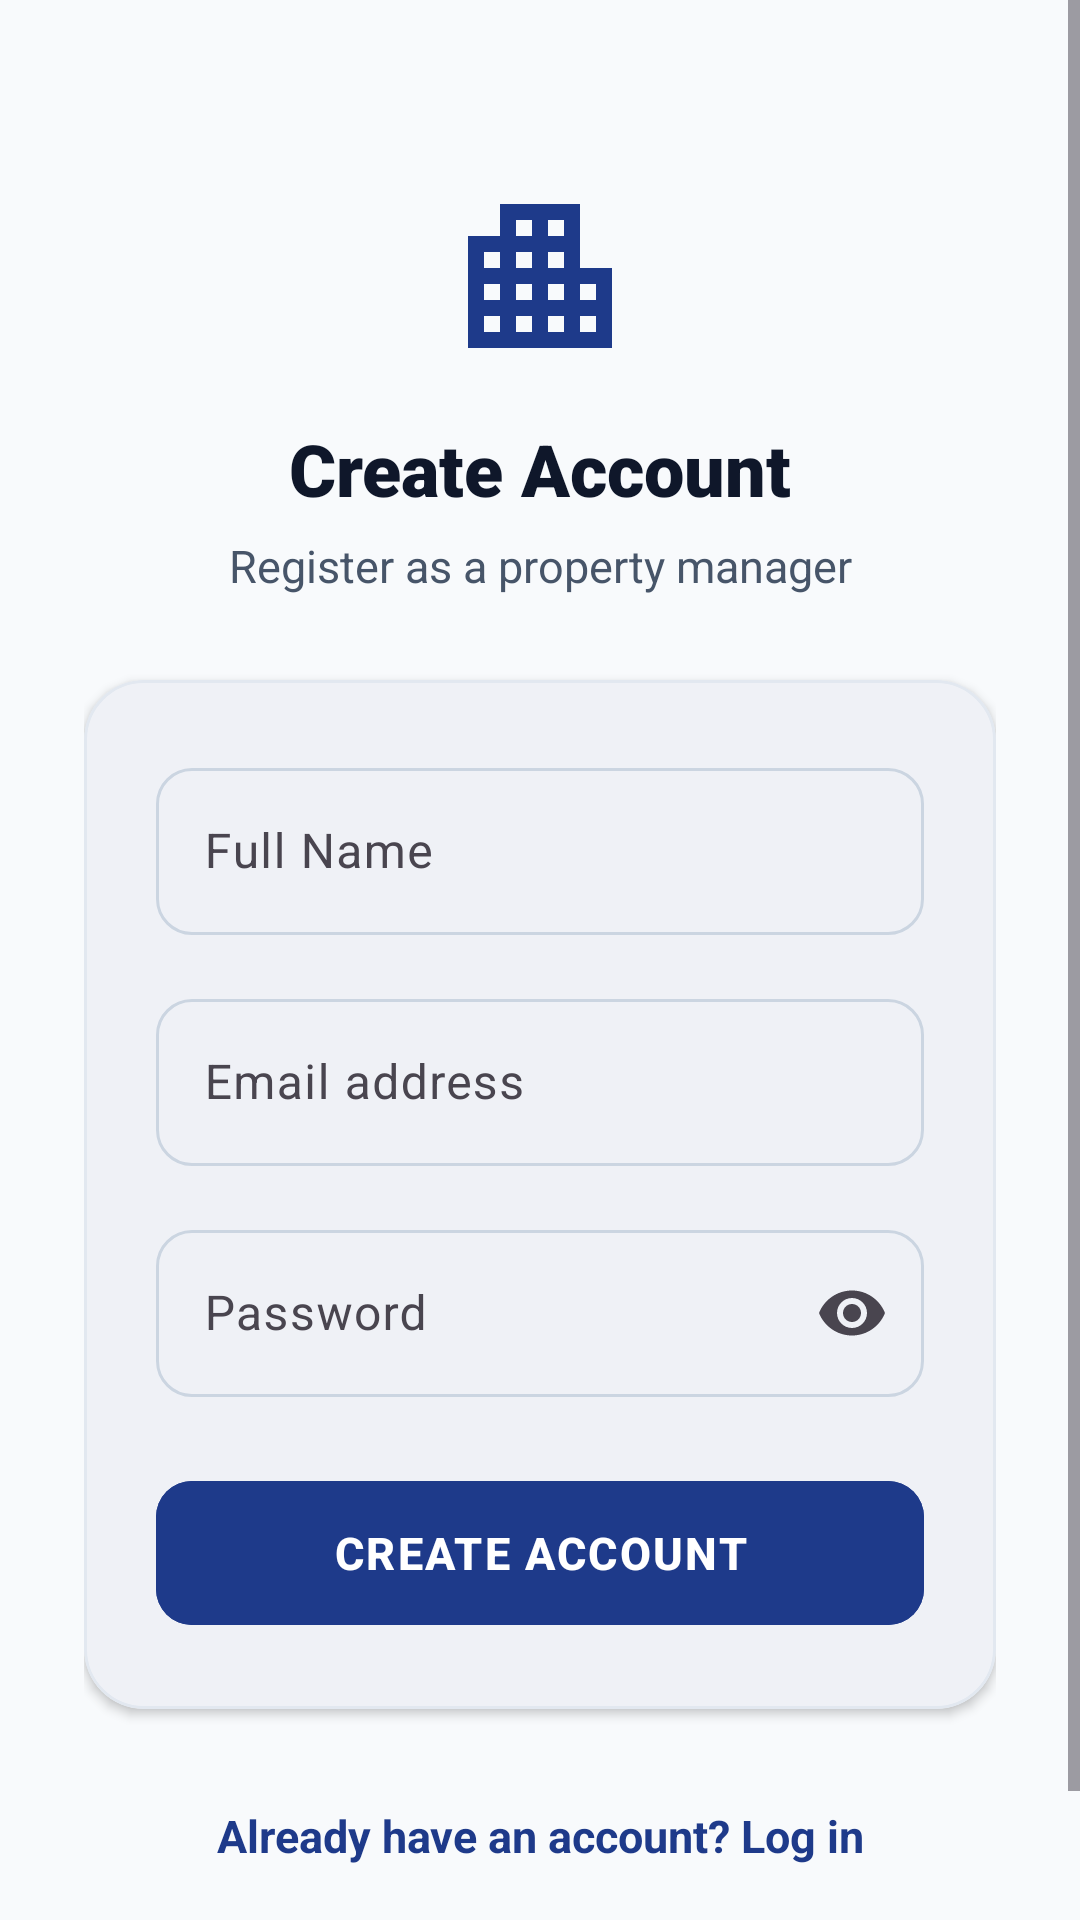

The Android layout XML behind this screen, and the referenced resources:
<!-- AndroidManifest.xml: application theme Theme.TenantManagementSystem2 -->
<!-- res/layout/activity_register.xml -->
<?xml version="1.0" encoding="utf-8"?>
<ScrollView xmlns:android="http://schemas.android.com/apk/res/android"
    xmlns:app="http://schemas.android.com/apk/res-auto"
    android:layout_width="match_parent"
    android:layout_height="match_parent"
    android:fillViewport="true"
    android:background="@color/background">

    <androidx.constraintlayout.widget.ConstraintLayout
        android:layout_width="match_parent"
        android:layout_height="wrap_content"
        android:padding="28dp">

        <ImageView
            android:id="@+id/registerLogoImageView"
            android:layout_width="64dp"
            android:layout_height="64dp"
            android:layout_marginTop="32dp"
            android:src="@drawable/ic_apartment"
            android:contentDescription="App Logo"
            app:layout_constraintTop_toTopOf="parent"
            app:layout_constraintStart_toStartOf="parent"
            app:layout_constraintEnd_toEndOf="parent" />

        <TextView
            android:id="@+id/registerTitleTextView"
            android:layout_width="wrap_content"
            android:layout_height="wrap_content"
            android:layout_marginTop="16dp"
            android:text="Create Account"
            android:textColor="@color/on_surface"
            android:textSize="24sp"
            android:fontFamily="sans-serif-black"
            app:layout_constraintTop_toBottomOf="@id/registerLogoImageView"
            app:layout_constraintStart_toStartOf="parent"
            app:layout_constraintEnd_toEndOf="parent" />

        <TextView
            android:id="@+id/registerSubtitleTextView"
            android:layout_width="wrap_content"
            android:layout_height="wrap_content"
            android:layout_marginTop="6dp"
            android:text="Register as a property manager"
            android:textColor="@color/on_surface_variant"
            android:textSize="15sp"
            app:layout_constraintTop_toBottomOf="@id/registerTitleTextView"
            app:layout_constraintStart_toStartOf="parent"
            app:layout_constraintEnd_toEndOf="parent" />

        <com.google.android.material.card.MaterialCardView
            android:id="@+id/registerCardView"
            android:layout_width="match_parent"
            android:layout_height="wrap_content"
            android:layout_marginTop="28dp"
            app:cardCornerRadius="20dp"
            app:cardElevation="2dp"
            app:strokeWidth="1dp"
            app:strokeColor="@color/outline_variant"
            app:cardBackgroundColor="@color/surface"
            app:layout_constraintTop_toBottomOf="@id/registerSubtitleTextView"
            app:layout_constraintStart_toStartOf="parent"
            app:layout_constraintEnd_toEndOf="parent">

            <LinearLayout
                android:layout_width="match_parent"
                android:layout_height="wrap_content"
                android:orientation="vertical"
                android:padding="24dp">

                <com.google.android.material.textfield.TextInputLayout
                    android:id="@+id/fullNameInputLayout"
                    style="@style/Widget.Material3.TextInputLayout.OutlinedBox"
                    android:layout_width="match_parent"
                    android:layout_height="wrap_content"
                    android:hint="Full Name"
                    app:boxCornerRadiusTopStart="12dp"
                    app:boxCornerRadiusTopEnd="12dp"
                    app:boxCornerRadiusBottomStart="12dp"
                    app:boxCornerRadiusBottomEnd="12dp">

                    <com.google.android.material.textfield.TextInputEditText
                        android:id="@+id/fullNameEditText"
                        android:layout_width="match_parent"
                        android:layout_height="wrap_content"
                        android:inputType="textPersonName"
                        android:textSize="16sp" />
                </com.google.android.material.textfield.TextInputLayout>

                <com.google.android.material.textfield.TextInputLayout
                    android:id="@+id/registerEmailInputLayout"
                    style="@style/Widget.Material3.TextInputLayout.OutlinedBox"
                    android:layout_width="match_parent"
                    android:layout_height="wrap_content"
                    android:layout_marginTop="16dp"
                    android:hint="Email address"
                    app:boxCornerRadiusTopStart="12dp"
                    app:boxCornerRadiusTopEnd="12dp"
                    app:boxCornerRadiusBottomStart="12dp"
                    app:boxCornerRadiusBottomEnd="12dp">

                    <com.google.android.material.textfield.TextInputEditText
                        android:id="@+id/registerEmailEditText"
                        android:layout_width="match_parent"
                        android:layout_height="wrap_content"
                        android:inputType="textEmailAddress"
                        android:textSize="16sp" />
                </com.google.android.material.textfield.TextInputLayout>

                <com.google.android.material.textfield.TextInputLayout
                    android:id="@+id/registerPasswordInputLayout"
                    style="@style/Widget.Material3.TextInputLayout.OutlinedBox"
                    android:layout_width="match_parent"
                    android:layout_height="wrap_content"
                    android:layout_marginTop="16dp"
                    android:hint="Password"
                    app:endIconMode="password_toggle"
                    app:boxCornerRadiusTopStart="12dp"
                    app:boxCornerRadiusTopEnd="12dp"
                    app:boxCornerRadiusBottomStart="12dp"
                    app:boxCornerRadiusBottomEnd="12dp">

                    <com.google.android.material.textfield.TextInputEditText
                        android:id="@+id/registerPasswordEditText"
                        android:layout_width="match_parent"
                        android:layout_height="wrap_content"
                        android:inputType="textPassword"
                        android:textSize="16sp" />
                </com.google.android.material.textfield.TextInputLayout>

                <com.google.android.material.button.MaterialButton
                    android:id="@+id/registerButton"
                    android:layout_width="match_parent"
                    android:layout_height="56dp"
                    android:layout_marginTop="24dp"
                    android:text="CREATE ACCOUNT"
                    android:textSize="15sp"
                    android:letterSpacing="0.05"
                    android:textStyle="bold"
                    app:cornerRadius="12dp"
                    android:backgroundTint="@color/primary" />

            </LinearLayout>
        </com.google.android.material.card.MaterialCardView>

        <TextView
            android:id="@+id/loginLinkTextView"
            android:layout_width="wrap_content"
            android:layout_height="wrap_content"
            android:layout_marginTop="20dp"
            android:layout_marginBottom="24dp"
            android:text="Already have an account? Log in"
            android:textColor="@color/primary"
            android:textSize="15sp"
            android:textStyle="bold"
            android:padding="12dp"
            app:layout_constraintTop_toBottomOf="@id/registerCardView"
            app:layout_constraintBottom_toBottomOf="parent"
            app:layout_constraintStart_toStartOf="parent"
            app:layout_constraintEnd_toEndOf="parent" />

    </androidx.constraintlayout.widget.ConstraintLayout>
</ScrollView>
<!-- resources referenced by this layout -->
<resources>
  <color name="background">#F8FAFC</color>
  <color name="on_surface">#0F172A</color>
  <color name="on_surface_variant">#475569</color>
  <color name="outline_variant">#E2E8F0</color>
  <color name="primary">#1E3A8A</color>
  <color name="surface">#FFFFFF</color>
  <!-- drawable ic_apartment (drawable) -->
  <vector xmlns:android="http://schemas.android.com/apk/res/android"
      android:width="48dp"
      android:height="48dp"
      android:viewportWidth="24"
      android:viewportHeight="24">
    <path
        android:fillColor="@color/primary"
        android:pathData="M17,11V3H7v4H3v14h18V11H17z M7,19H5v-2h2V19z M7,15H5v-2h2V15z M7,11H5V9h2V11z M11,19H9v-2h2V19z M11,15H9v-2h2V15z M11,11H9V9h2V11z M11,7H9V5h2V7z M15,19h-2v-2h2V19z M15,15h-2v-2h2V15z M15,11h-2V9h2V11z M15,7h-2V5h2V7z M19,19h-2v-2h2V19z M19,15h-2v-2h2V15z"/>
  </vector>
  <style name="Theme.TenantManagementSystem2" parent="Base.Theme.TenantManagementSystem2" />
  <style name="Base.Theme.TenantManagementSystem2" parent="Theme.Material3.DayNight.NoActionBar">
          
          <item name="colorPrimary">@color/primary</item>
          <item name="colorOnPrimary">@color/on_primary</item>
          <item name="colorPrimaryContainer">@color/primary_container</item>
          <item name="colorOnPrimaryContainer">@color/on_primary_container</item>
  
          <item name="colorSecondary">@color/secondary</item>
          <item name="colorOnSecondary">@color/on_secondary</item>
          <item name="colorSecondaryContainer">@color/secondary_container</item>
          <item name="colorOnSecondaryContainer">@color/on_secondary_container</item>
  
          <item name="android:colorBackground">@color/background</item>
          <item name="colorSurface">@color/surface</item>
          <item name="colorOnSurface">@color/on_surface</item>
          <item name="colorOutline">@color/outline</item>
  
          
          <item name="android:statusBarColor">@color/primary</item>
          <item name="android:windowLightStatusBar" tools:targetApi="m">false</item>
      </style>
  <color name="on_primary">#FFFFFF</color>
  <color name="primary_container">#DBEAFE</color>
  <color name="on_primary_container">#1E3A8A</color>
  <color name="secondary">#0D9488</color>
  <color name="on_secondary">#FFFFFF</color>
  <color name="secondary_container">#CCFBF1</color>
  <color name="on_secondary_container">#115E59</color>
  <color name="outline">#CBD5E1</color>
</resources>
